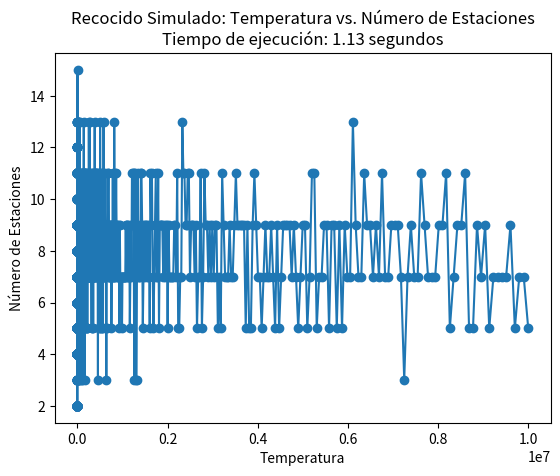

Recreate this plot in Python.
import random
import math
import time
import copy
import matplotlib.pyplot as plt

cobertura_distritos = {
    1: [1, 2, 4, 5],
    2: [1, 2, 3, 5, 6],
    3: [2, 3, 6, 7],
    4: [1, 4, 5, 8, 10, 11],
    5: [1, 2, 4, 5, 6, 8],
    6: [2, 3, 5, 6, 7, 8, 9],
    7: [3, 6, 7, 9, 13],
    8: [4, 5, 6, 8, 9, 11, 12],
    9: [6, 7, 8, 9, 12, 13],
    10: [4, 10, 11, 14],
    11: [4, 8, 10, 11, 12, 14],
    12: [8, 9, 11, 12, 13, 15],
    13: [7, 9, 12, 13, 15, 16],
    14: [10, 11, 14, 15],
    15: [12, 13, 14, 15, 16],
    16: [13, 15, 16]
}

temperaturas = []
num_estaciones = []

def conversionDiccionarioLista(dicc):
    lista_resultante = []

    for lista_valor in dicc.values():
        lista_resultante.extend(lista_valor)

    return(lista_resultante)

def generarSolucion(solucion_actual):
    nueva_solucion = copy.deepcopy(solucion_actual)
    distrito = random.choice(list(cobertura_distritos.keys()))
    if distrito in nueva_solucion:
        nueva_solucion.pop(distrito)
    else:
        nueva_solucion[distrito] = cobertura_distritos[distrito]

    return nueva_solucion

def recocidoSimulado():
    temperatura = 10000000
    epsilon = 0.001
    alpha = 0.99
    nrep = 30
    solucion_actual = {}
    distritos_iniciales = random.randint(1, 16)
    for _ in range(distritos_iniciales):
        distrito = random.randint(1, 16)
        solucion_actual[distrito] = cobertura_distritos[distrito]

    while temperatura > epsilon:
        for _ in range(nrep):

            siguiente_solucion = generarSolucion(solucion_actual)

            distritos_cubiertos_sa = conversionDiccionarioLista(solucion_actual)
            distritos_cubiertos_ss = conversionDiccionarioLista(siguiente_solucion)
            num_distritos_no_cubiertos_sa = 16 - len(set(distritos_cubiertos_sa))
            num_distritos_no_cubiertos_ss = 16 - len(set(distritos_cubiertos_ss))

            delta = (len(siguiente_solucion) + num_distritos_no_cubiertos_ss) - (len(solucion_actual) + num_distritos_no_cubiertos_sa)
            
            if delta < 0 or random.uniform(0, 1) < math.exp(-delta / temperatura):
                solucion_actual = siguiente_solucion

        num_estaciones.append(len(siguiente_solucion))
        temperaturas.append(temperatura)
        temperatura *= alpha

    return solucion_actual

inicio_tiempo = time.time()

resultado = recocidoSimulado()

tiempo_transcurrido = time.time() - inicio_tiempo
print(f"Tiempo de ejecución: {tiempo_transcurrido} segundos")

print("Solución Final:")
print(f"Número de estaciones necesarias: {len(resultado)}")
for clave, valor in resultado.items():
    print(f"La estación del distrito {clave} cubre los distritos {cobertura_distritos[clave]}")

plt.plot(temperaturas, num_estaciones, 'o-')
plt.title(f'Recocido Simulado: Temperatura vs. Número de Estaciones\nTiempo de ejecución: {tiempo_transcurrido:.2f} segundos')
plt.xlabel('Temperatura')
plt.ylabel('Número de Estaciones')
plt.show()
